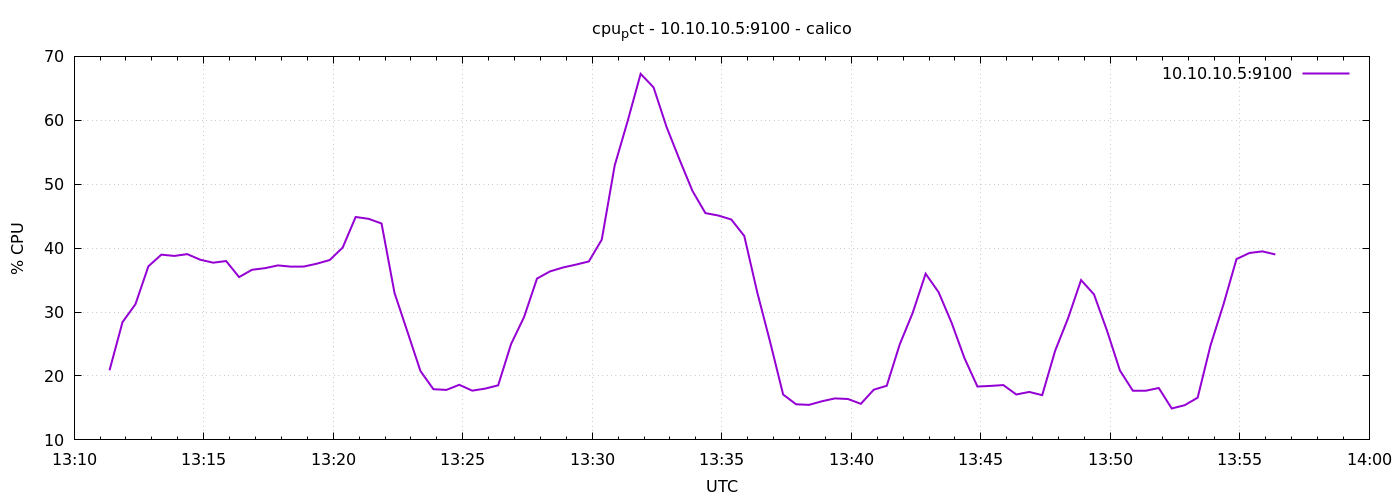

The file beside this chart, header and first rows:
1776777082	20.890476190477447
1776777112	28.42
1776777142	31.23
1776777172	37.16
1776777202	38.98
1776777232	38.78
1776777262	39.06
1776777292	38.19
1776777322	37.72
1776777352	37.98
1776777382	35.47
1776777412	36.61
1776777442	36.87
1776777472	37.3
1776777502	37.1
1776777532	37.12
1776777562	37.57
1776777592	38.14
1776777622	40.1
1776777652	44.87
1776777682	44.59
1776777712	43.85
1776777742	33
1776777772	26.9
1776777802	20.79
1776777832	17.93
1776777862	17.82
1776777892	18.62
1776777922	17.7
1776777952	18.02
1776777982	18.54
1776778012	25
1776778042	29.21
1776778072	35.24
1776778102	36.36
1776778132	36.97
1776778162	37.42
1776778192	37.91
1776778222	41.33
1776778252	52.95
1776778282	59.9
1776778312	67.27
1776778342	65.14
1776778372	58.97
1776778402	53.86
1776778432	48.95
1776778462	45.48
1776778492	45.1
1776778522	44.48
1776778552	41.9
1776778582	33.1
1776778612	25.3
1776778642	17.1
1776778672	15.57
1776778702	15.48
1776778732	16.05
1776778762	16.49
1776778792	16.4
1776778822	15.64
1776778852	17.86
1776778882	18.47
... 30 more rows
